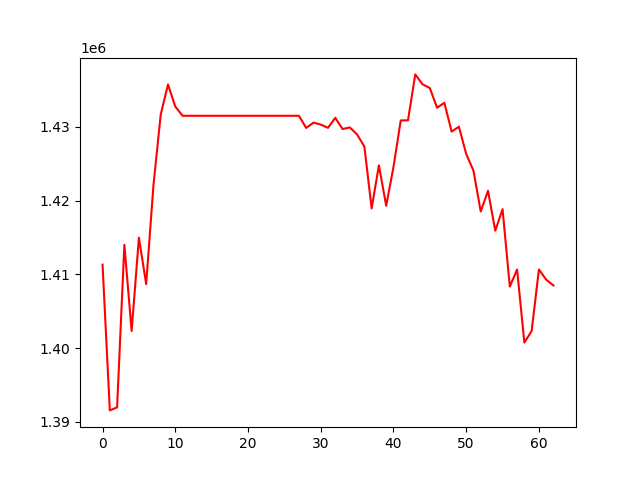

Data behind this chart, as committed beside it:
, 0
0, 1411316
1, 1391566
2, 1391979
3, 1414007
4, 1402328
5, 1414967
6, 1408687
7, 1422084
8, 1431665
9, 1435737
10, 1432753
11, 1431494
12, 1431494
13, 1431494
14, 1431494
15, 1431494
16, 1431494
17, 1431494
18, 1431494
19, 1431494
20, 1431494
21, 1431494
22, 1431494
23, 1431494
24, 1431494
25, 1431494
26, 1431494
27, 1431494
28, 1429842
29, 1430564
30, 1430304
31, 1429857
32, 1431214
33, 1429700
34, 1429914
35, 1428963
36, 1427326
37, 1418934
38, 1424779
39, 1419299
40, 1424530
41, 1430860
42, 1430878
43, 1437101
44, 1435761
45, 1435253
46, 1432583
47, 1433253
48, 1429350
49, 1430012
50, 1426323
51, 1424060
52, 1418522
53, 1421327
54, 1415922
55, 1418842
56, 1408352
57, 1410657
58, 1400754
59, 1402325
... 3 more rows
